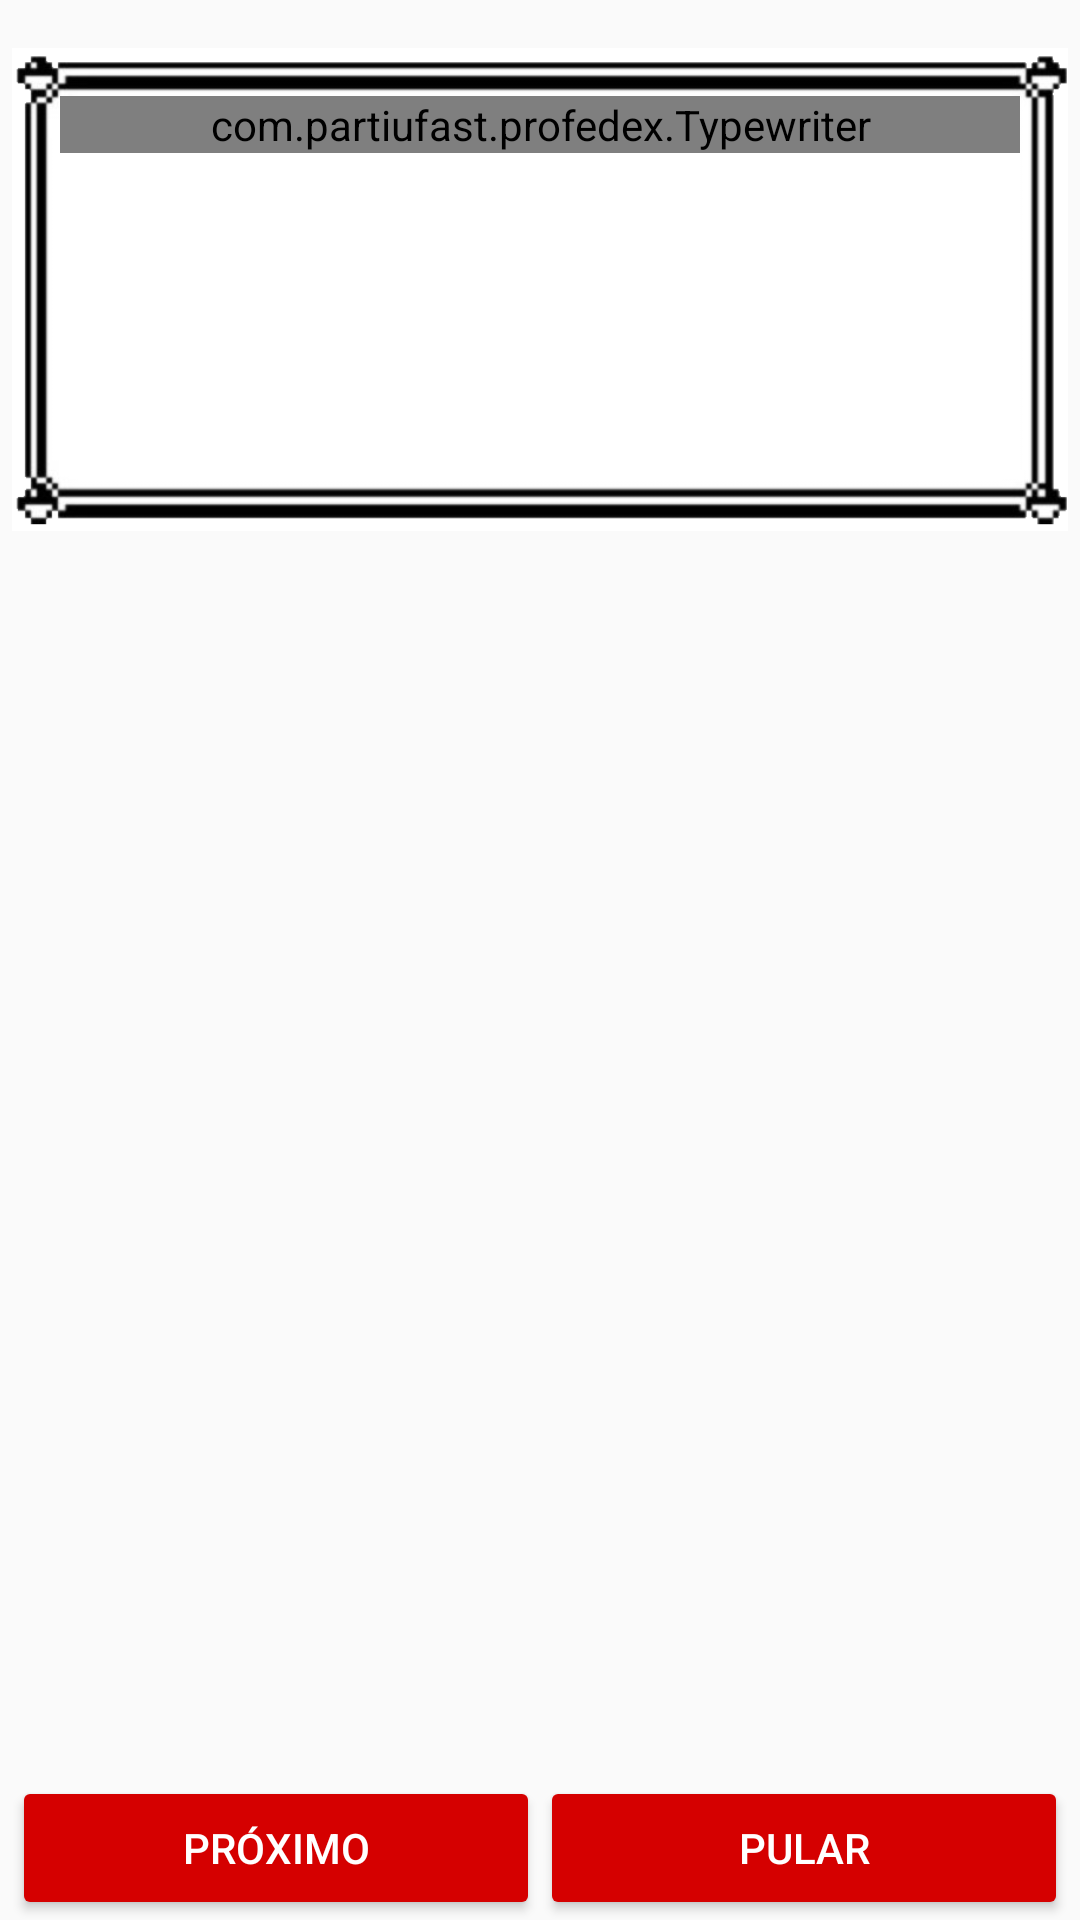

Write the Android layout XML for this screen, with the resource values it uses.
<!-- AndroidManifest.xml: activity theme OakTheme -->
<!-- res/layout/activity_oak.xml -->
<?xml version="1.0" encoding="utf-8"?>
<RelativeLayout xmlns:android="http://schemas.android.com/apk/res/android"
                xmlns:app="http://schemas.android.com/apk/res-auto"
                xmlns:tools="http://schemas.android.com/tools"
                android:layout_width="match_parent"
                android:layout_height="match_parent"
                android:paddingLeft="4dp"
                android:paddingRight="4dp"
                android:paddingTop="@dimen/activity_vertical_margin"
                tools:context=".activities.OakActivity">


    <ImageView
        android:layout_width="match_parent"
        android:layout_height="wrap_content"
        android:id="@+id/imageView"
        android:src="@drawable/frame4"
        android:longClickable="false"
        android:layout_alignParentTop="true"
        android:layout_alignParentLeft="true"
        android:layout_alignParentStart="true"
        android:scaleType="fitStart" />

    <ImageView
        android:layout_width="wrap_content"
        android:layout_height="wrap_content"
        android:id="@+id/oak_image_view"
        android:src="@drawable/sprite_professor_carvalho"
        android:layout_alignParentLeft="true"
        android:layout_alignParentStart="true"
        android:layout_marginTop="160dp"
        android:layout_above="@+id/linearLayout"/>

    <com.partiufast.profedex.Typewriter
        android:layout_width="fill_parent"
        android:layout_height="wrap_content"
        android:text="@string/oak_text7"
        android:id="@+id/oak_text_view"
        android:layout_alignParentTop="true"
        android:layout_alignParentLeft="true"
        android:layout_alignParentStart="true"
        android:layout_margin="16dp"
        android:textColor="@color/abc_primary_text_material_light"
        android:textSize="13dp" />

    <LinearLayout
        android:orientation="horizontal"
        android:layout_width="match_parent"
        android:layout_height="wrap_content"
        android:layout_alignParentBottom="true"
        android:layout_centerHorizontal="true"
        android:id="@+id/linearLayout">

        <Button
            android:layout_width="wrap_content"
            android:layout_height="wrap_content"
            android:text="Próximo"
            android:layout_weight="1"
            android:id="@+id/nextOakButton"
            android:textColor="#ffffff"
            android:backgroundTint="#d50000"/>

        <Button
            android:layout_width="wrap_content"
            android:layout_height="wrap_content"
            android:text="Pular"
            android:layout_weight="1"
            android:id="@+id/jumpOakButton"
            android:backgroundTint="#FFD50000"
            android:textColor="#ffffff"/>
    </LinearLayout>
</RelativeLayout>
<!-- resources referenced by this layout -->
<resources>
  <dimen name="activity_vertical_margin">16dp</dimen>
  <!-- drawable frame4: png bitmap (drawable, 15493 bytes) -->
  <string name="oak_text7">VOCE! Sua aventura no mundo da UFRJ esta para se iniciar. Um mundo de sonhos e aventuras lhe aguardam! Ao trabalho!!</string>
  <style name="OakTheme" parent="Theme.AppCompat.Light.NoActionBar" />
</resources>
